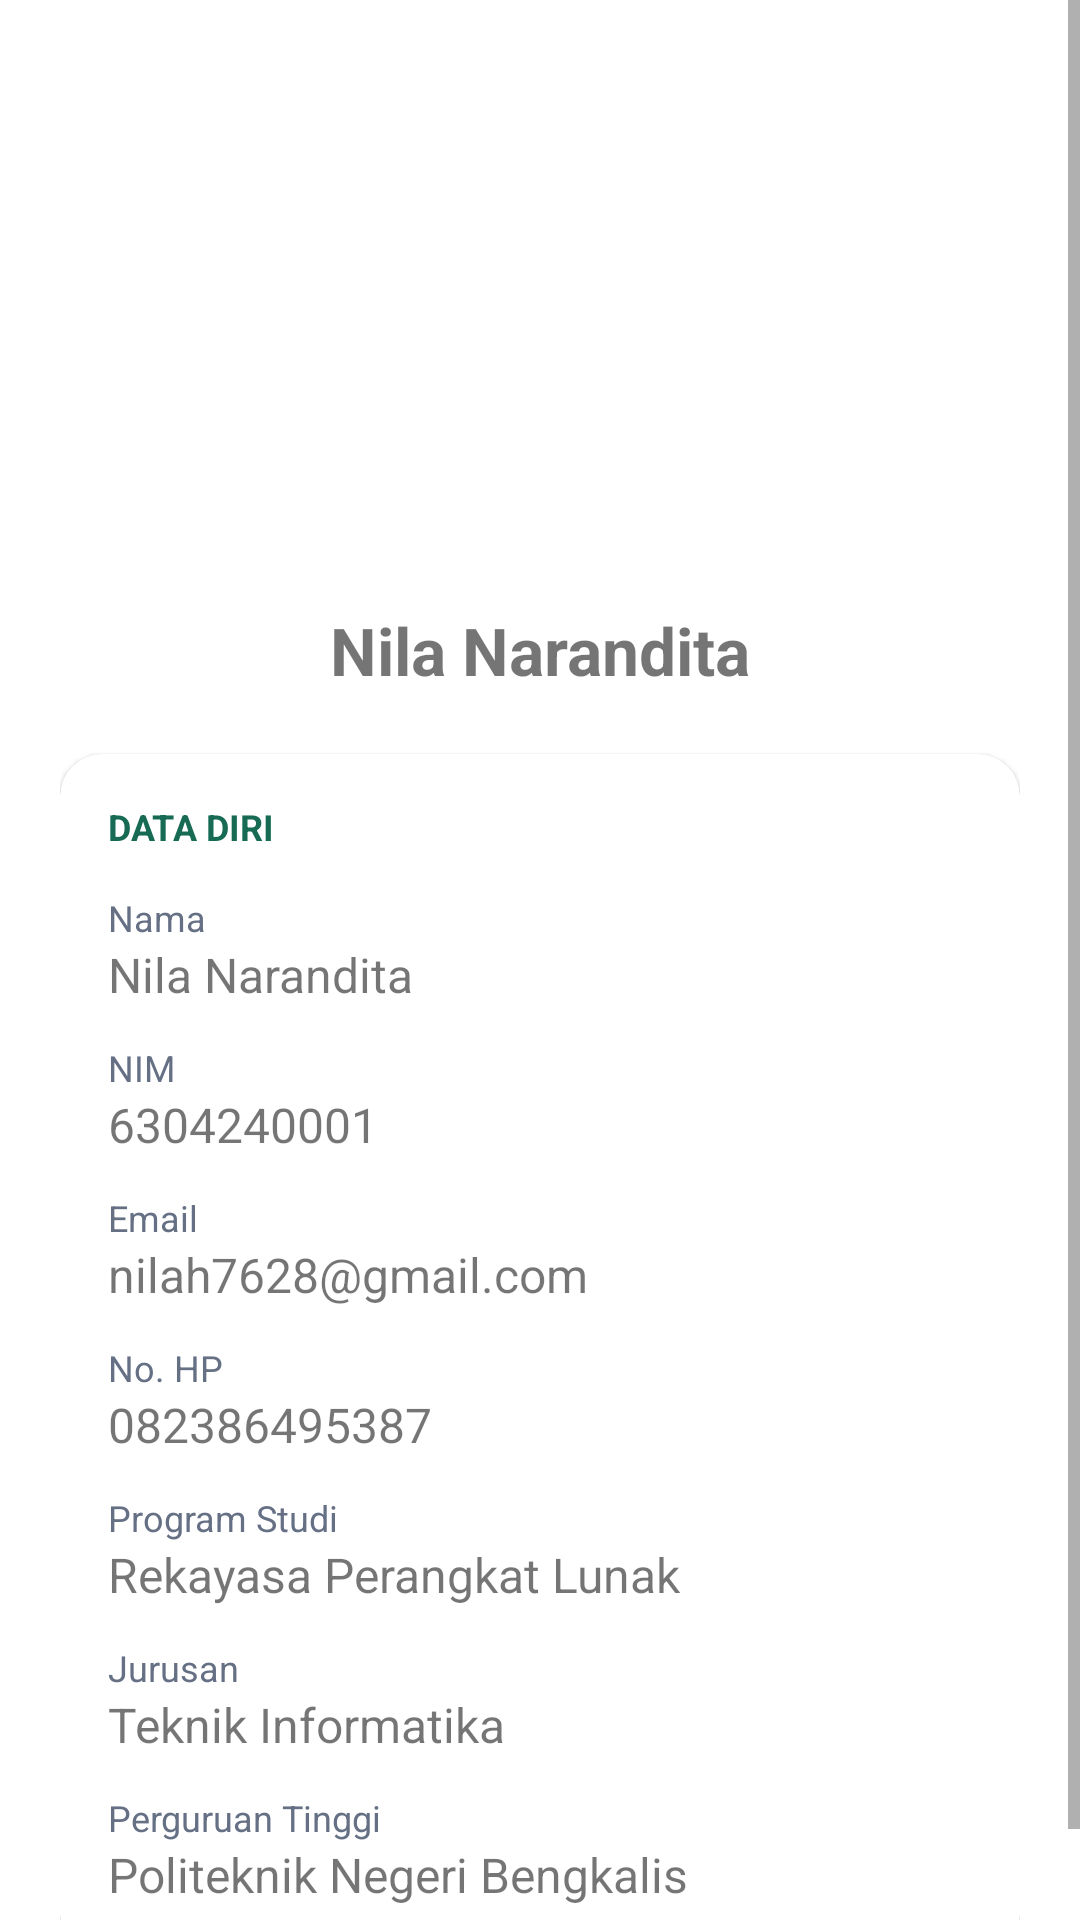

Here is an Android app screen rendered from its layout file. Give the layout XML and the strings, colors and styles it references.
<!-- AndroidManifest.xml: application theme Theme.Uts -->
<!-- res/layout/fragment_profile.xml -->
<?xml version="1.0" encoding="utf-8"?>
<ScrollView xmlns:android="http://schemas.android.com/apk/res/android"
    android:layout_width="match_parent"
    android:layout_height="match_parent">
    <LinearLayout
        android:layout_width="match_parent"
        android:layout_height="wrap_content"
        android:gravity="center_horizontal"
        android:orientation="vertical"
        android:paddingStart="20dp"
        android:paddingTop="36dp"
        android:paddingEnd="20dp"
        android:paddingBottom="20dp">
        <ImageView android:id="@+id/img_profile" android:layout_width="132dp" android:layout_height="132dp" android:layout_marginTop="20dp" android:contentDescription="Foto profil developer" android:scaleType="centerCrop" android:src="@drawable/profile" />
        <TextView android:id="@+id/tv_profile_name" android:layout_width="wrap_content" android:layout_height="wrap_content" android:layout_marginTop="14dp" android:layout_marginBottom="20dp" android:text="Nila Narandita" android:textSize="22sp" android:textStyle="bold" />
        <com.google.android.material.card.MaterialCardView android:layout_width="match_parent" android:layout_height="wrap_content" app:cardCornerRadius="14dp" app:cardElevation="1dp" xmlns:app="http://schemas.android.com/apk/res-auto">
            <LinearLayout android:layout_width="match_parent" android:layout_height="wrap_content" android:orientation="vertical" android:padding="16dp">
                <TextView android:layout_width="match_parent" android:layout_height="wrap_content" android:text="DATA DIRI" android:textColor="#176B55" android:textSize="12sp" android:textStyle="bold" />
                <TextView android:layout_width="match_parent" android:layout_height="wrap_content" android:layout_marginTop="14dp" android:text="Nama" android:textColor="#667085" android:textSize="12sp" />
                <TextView android:id="@+id/tv_nama" android:layout_width="match_parent" android:layout_height="wrap_content" android:text="Nila Narandita" android:textSize="16sp" />
                <TextView android:layout_width="match_parent" android:layout_height="wrap_content" android:layout_marginTop="12dp" android:text="NIM" android:textColor="#667085" android:textSize="12sp" />
                <TextView android:id="@+id/tv_nim" android:layout_width="match_parent" android:layout_height="wrap_content" android:text="6304240001" android:textSize="16sp" />
                <TextView android:layout_width="match_parent" android:layout_height="wrap_content" android:layout_marginTop="12dp" android:text="Email" android:textColor="#667085" android:textSize="12sp" />
                <TextView android:id="@+id/tv_email" android:layout_width="match_parent" android:layout_height="wrap_content" android:text="nilah7628@gmail.com" android:textSize="16sp" />
                <TextView android:layout_width="match_parent" android:layout_height="wrap_content" android:layout_marginTop="12dp" android:text="No. HP" android:textColor="#667085" android:textSize="12sp" />
                <TextView android:id="@+id/tv_phone" android:layout_width="match_parent" android:layout_height="wrap_content" android:text="082386495387" android:textSize="16sp" />
                <TextView android:layout_width="match_parent" android:layout_height="wrap_content" android:layout_marginTop="12dp" android:text="Program Studi" android:textColor="#667085" android:textSize="12sp" />
                <TextView android:id="@+id/tv_program_studi" android:layout_width="match_parent" android:layout_height="wrap_content" android:text="Rekayasa Perangkat Lunak" android:textSize="16sp" />
                <TextView android:layout_width="match_parent" android:layout_height="wrap_content" android:layout_marginTop="12dp" android:text="Jurusan" android:textColor="#667085" android:textSize="12sp" />
                <TextView android:id="@+id/tv_jurusan" android:layout_width="match_parent" android:layout_height="wrap_content" android:text="Teknik Informatika" android:textSize="16sp" />
                <TextView android:layout_width="match_parent" android:layout_height="wrap_content" android:layout_marginTop="12dp" android:text="Perguruan Tinggi" android:textColor="#667085" android:textSize="12sp" />
                <TextView android:id="@+id/tv_kampus" android:layout_width="match_parent" android:layout_height="wrap_content" android:text="Politeknik Negeri Bengkalis" android:textSize="16sp" />
            </LinearLayout>
        </com.google.android.material.card.MaterialCardView>
    </LinearLayout>
</ScrollView>
<!-- resources referenced by this layout -->
<resources>
  <style name="Theme.Uts" parent="Base.Theme.Uts" />
  <style name="Base.Theme.Uts" parent="Theme.MaterialComponents.DayNight.DarkActionBar">
          
          <item name="colorPrimary">@color/purple_500</item>
          <item name="colorPrimaryVariant">@color/purple_700</item>
          <item name="colorOnPrimary">@color/white</item>
          
          <item name="colorSecondary">@color/teal_200</item>
          <item name="colorSecondaryVariant">@color/teal_700</item>
          <item name="colorOnSecondary">@color/black</item>
          
          <item name="android:statusBarColor" tools:targetApi="l">?attr/colorPrimaryVariant</item>
      </style>
  <!-- not gathered from this repository: default colours our renderer supplied (Android Studio template values) -->
  <color name="purple_500">#FF6200EE</color>
  <color name="purple_700">#FF3700B3</color>
  <color name="teal_200">#FF03DAC5</color>
  <color name="teal_700">#FF018786</color>
  <color name="black">#FF000000</color>
  <color name="white">#FFFFFFFF</color>
</resources>
